10-way image classification set "rvlcdip_preprocessed1" from GitHub (MariamAnwer820/Document-Image-Classification); label vocabulary: ADVE, email, form, letter, memo, news, note, report, resume, scientific document.

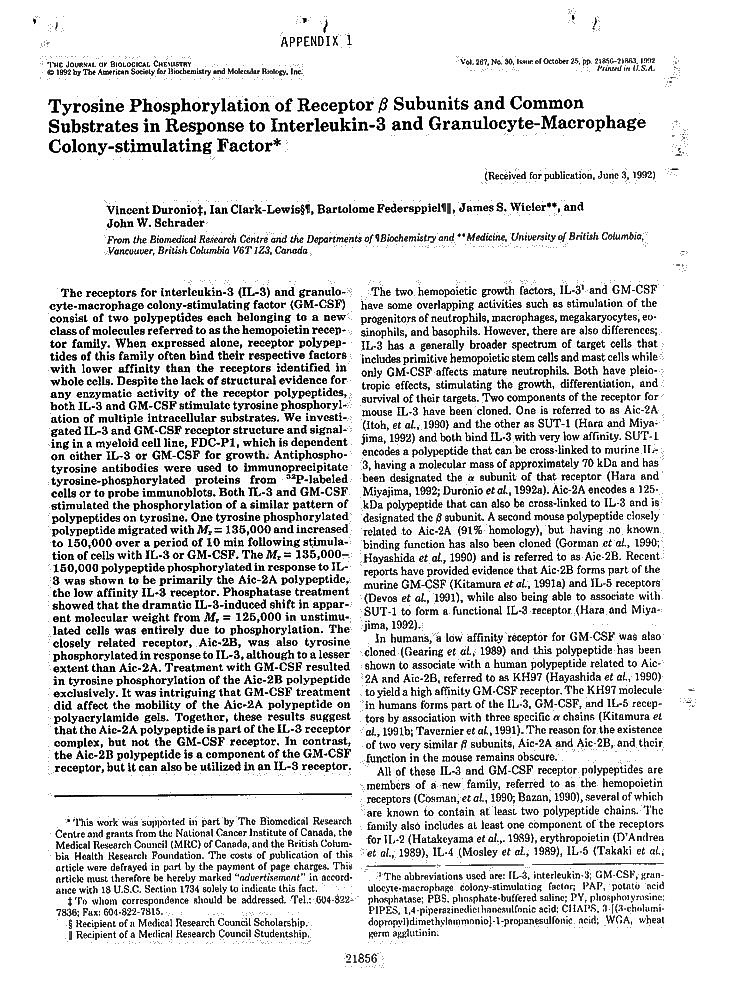
Label: scientific document

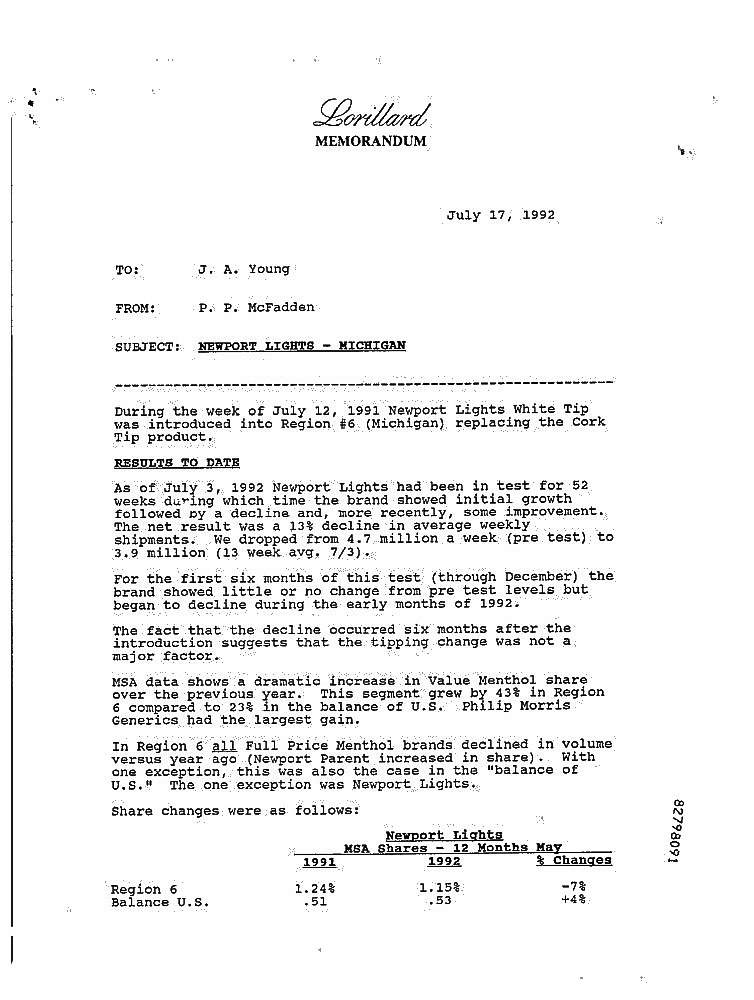
Label: memo

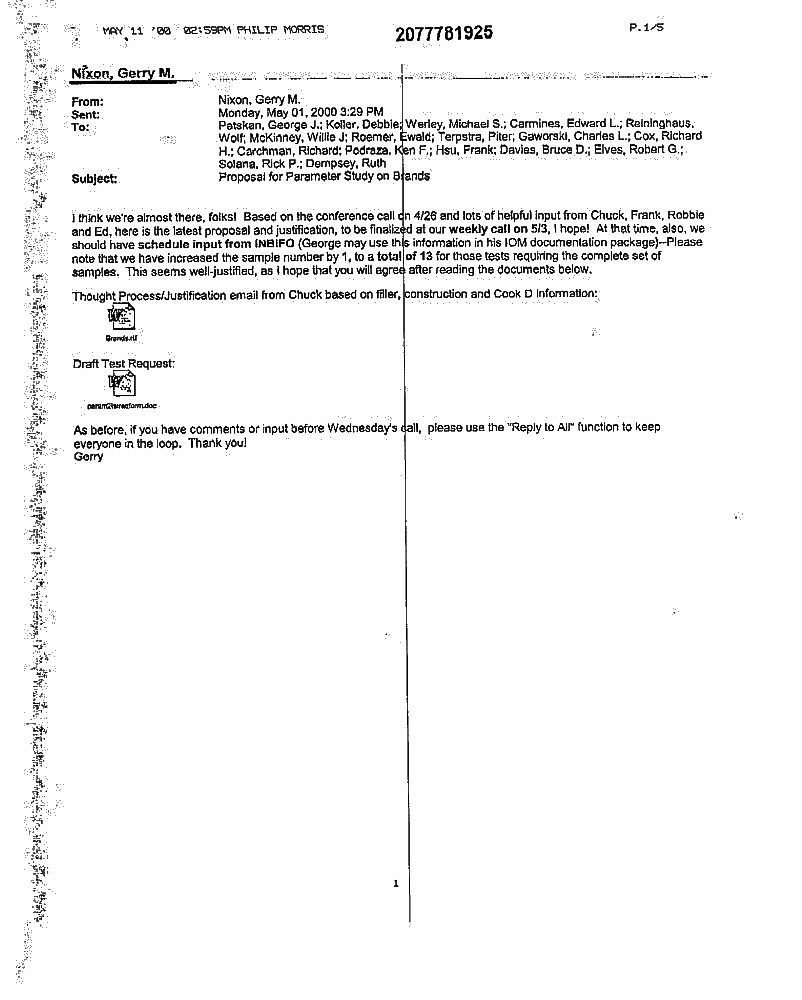
Label: email

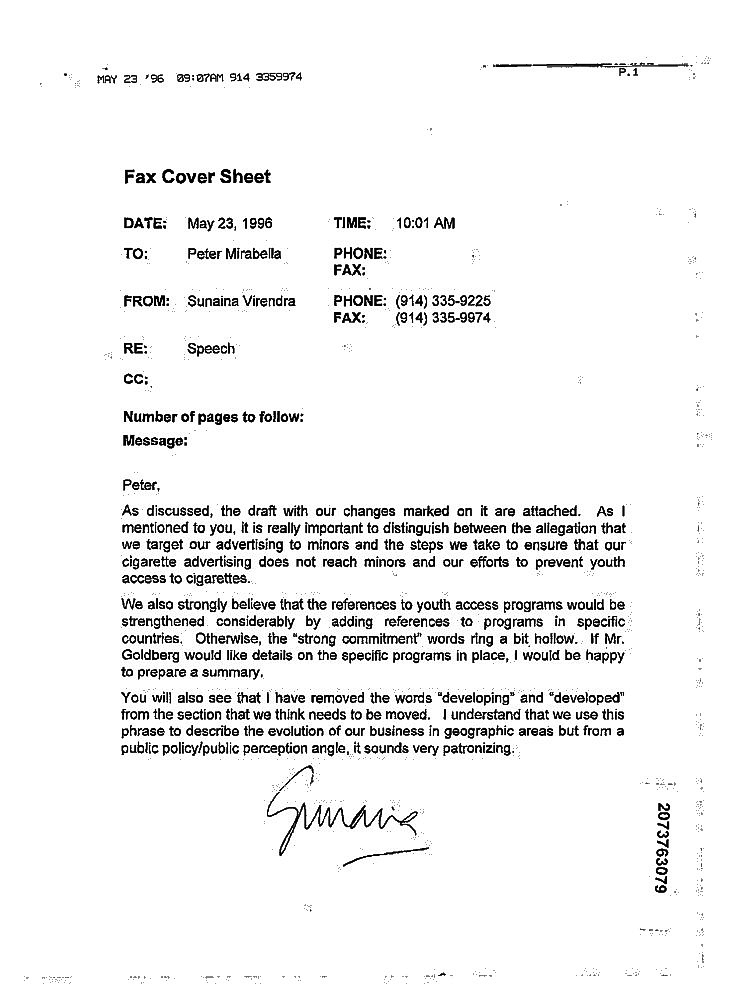
Label: form

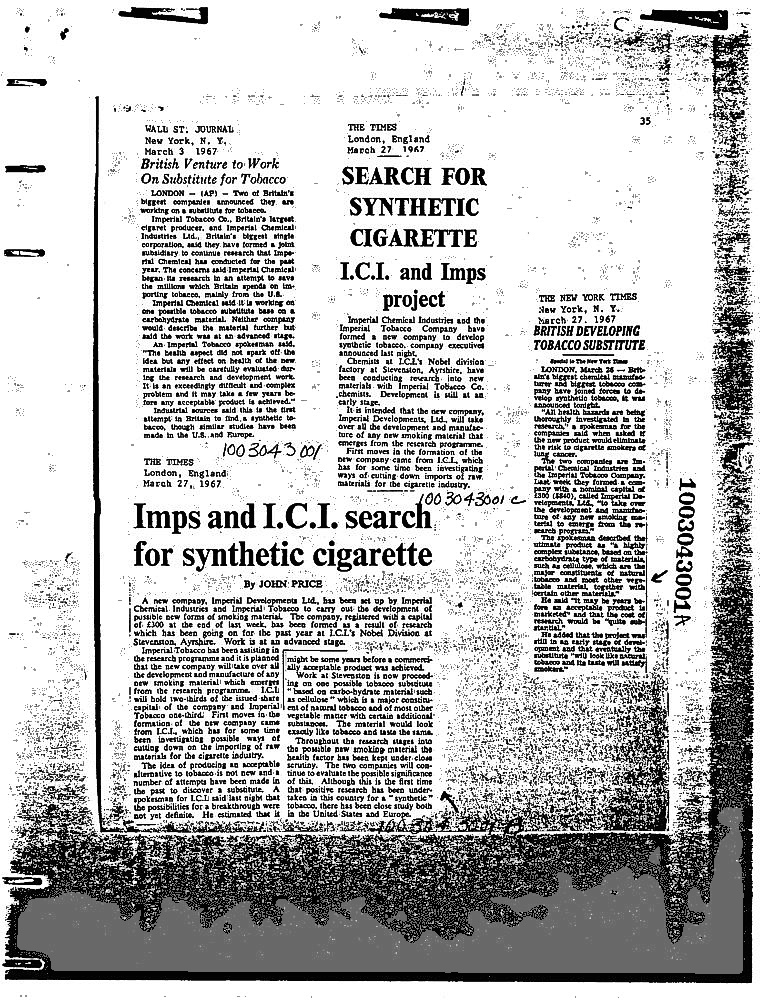
Label: news

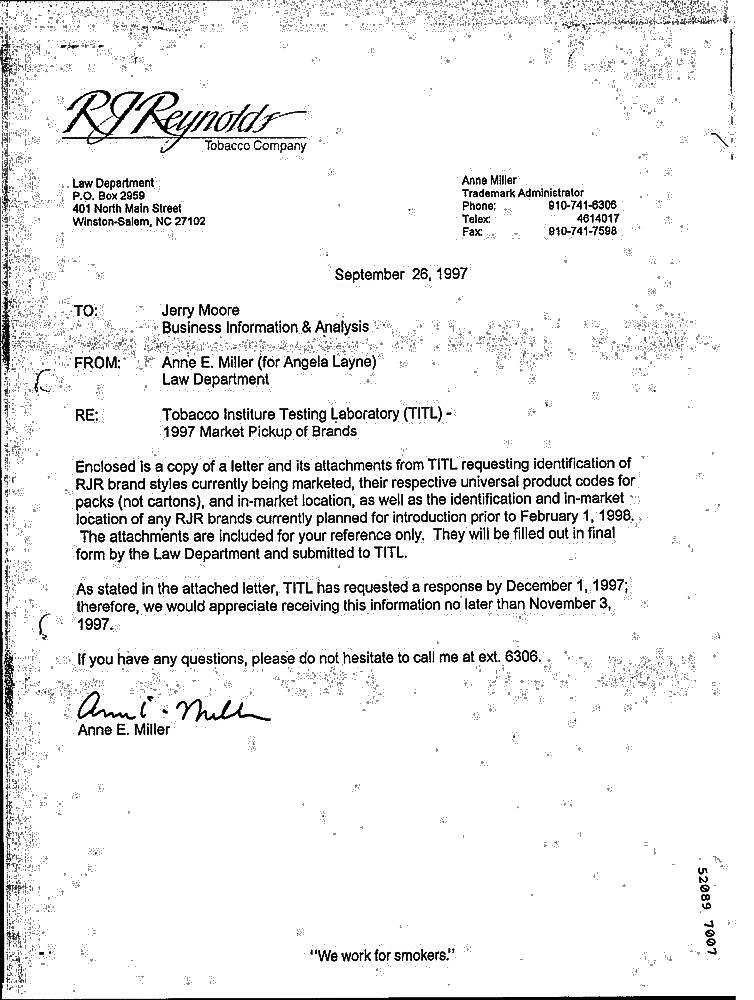
Label: letter
